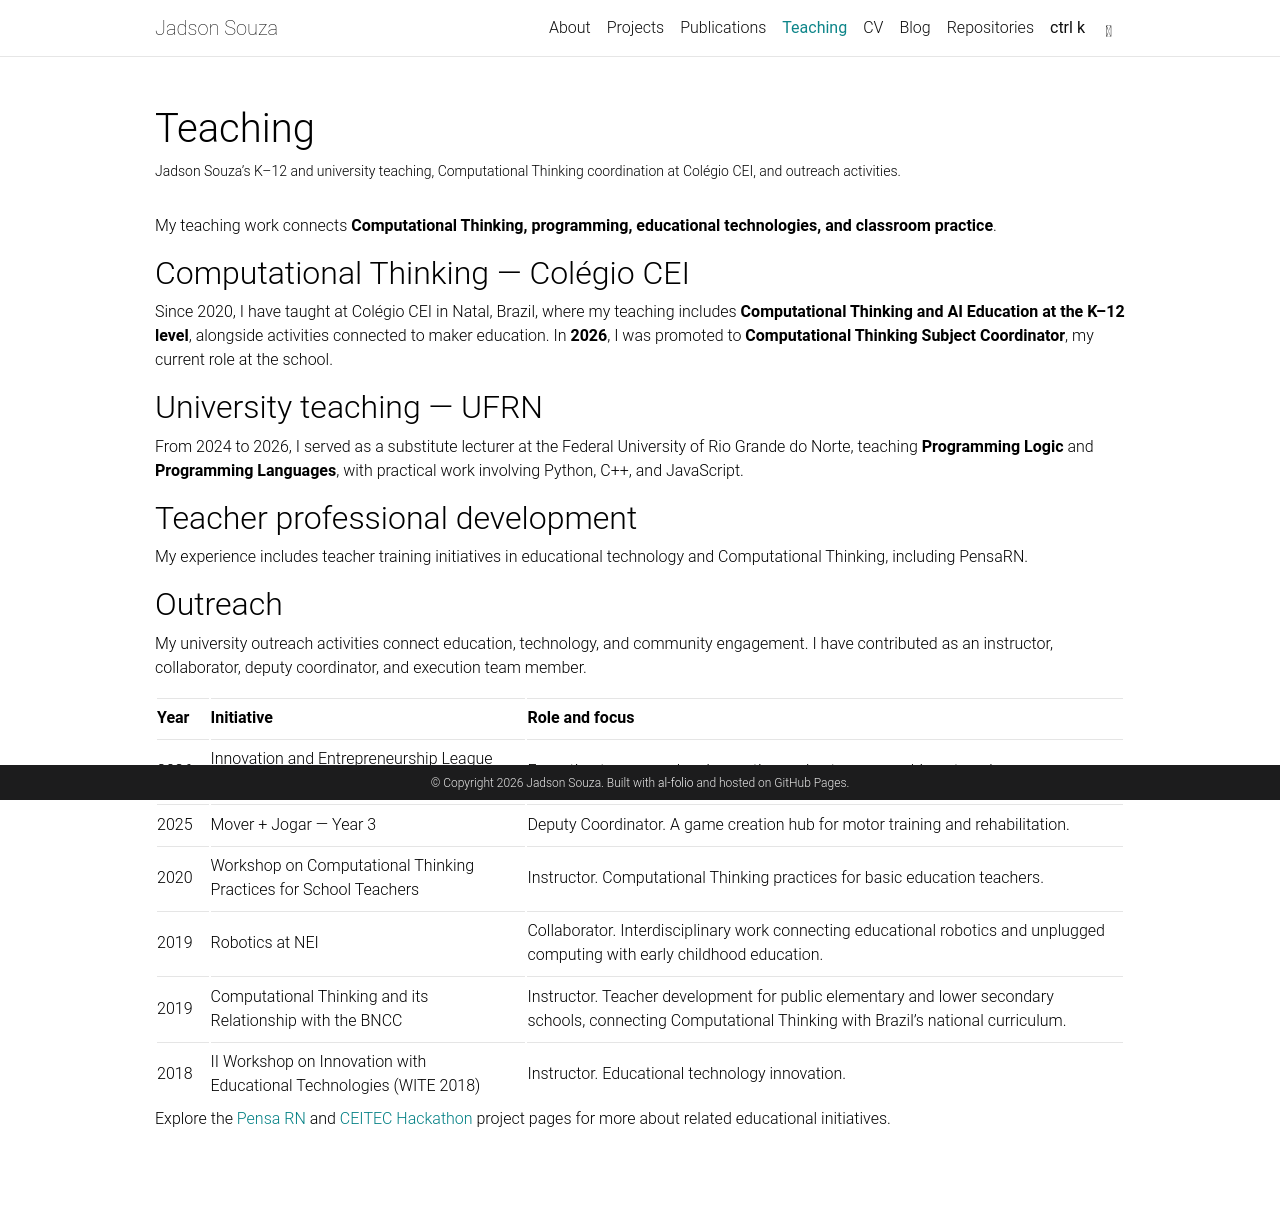

repository: jadsonlsouza/jadsonlsouza.github.io · page: teaching/index.html · generator: jekyll

---
layout: page
permalink: /teaching/
title: Teaching
description: "Jadson Souza’s K–12 and university teaching, Computational Thinking coordination at Colégio CEI, and outreach activities."
nav: true
nav_order: 3
---

My teaching work connects **Computational Thinking, programming, educational technologies, and classroom practice**.

## Computational Thinking — Colégio CEI

Since 2020, I have taught at Colégio CEI in Natal, Brazil, where my teaching includes **Computational Thinking and AI Education at the K–12 level**, alongside activities connected to maker education. In **2026**, I was promoted to **Computational Thinking Subject Coordinator**, my current role at the school.

## University teaching — UFRN

From 2024 to 2026, I served as a substitute lecturer at the Federal University of Rio Grande do Norte, teaching **Programming Logic** and **Programming Languages**, with practical work involving Python, C++, and JavaScript.

## Teacher professional development

My experience includes teacher training initiatives in educational technology and Computational Thinking, including PensaRN.

## Outreach

My university outreach activities connect education, technology, and community engagement. I have contributed as an instructor, collaborator, deputy coordinator, and execution team member.

| Year | Initiative                                                          | Role and focus                                                                                                                                          |
| ---- | ------------------------------------------------------------------- | ------------------------------------------------------------------------------------------------------------------------------------------------------- |
| 2026 | Innovation and Entrepreneurship League (UFRN/IMD)                   | Execution team member. Innovation and entrepreneurship outreach.                                                                                        |
| 2025 | Mover + Jogar — Year 3                                              | Deputy Coordinator. A game creation hub for motor training and rehabilitation.                                                                          |
| 2020 | Workshop on Computational Thinking Practices for School Teachers    | Instructor. Computational Thinking practices for basic education teachers.                                                                              |
| 2019 | Robotics at NEI                                                     | Collaborator. Interdisciplinary work connecting educational robotics and unplugged computing with early childhood education.                            |
| 2019 | Computational Thinking and its Relationship with the BNCC           | Instructor. Teacher development for public elementary and lower secondary schools, connecting Computational Thinking with Brazil's national curriculum. |
| 2018 | II Workshop on Innovation with Educational Technologies (WITE 2018) | Instructor. Educational technology innovation.                                                                                                          |

Explore the [Pensa RN]({{ '/projects/pensa-rn/' | relative_url }}) and [CEITEC Hackathon]({{ '/projects/ceitec-hackathon/' | relative_url }}) project pages for more about related educational initiatives.
